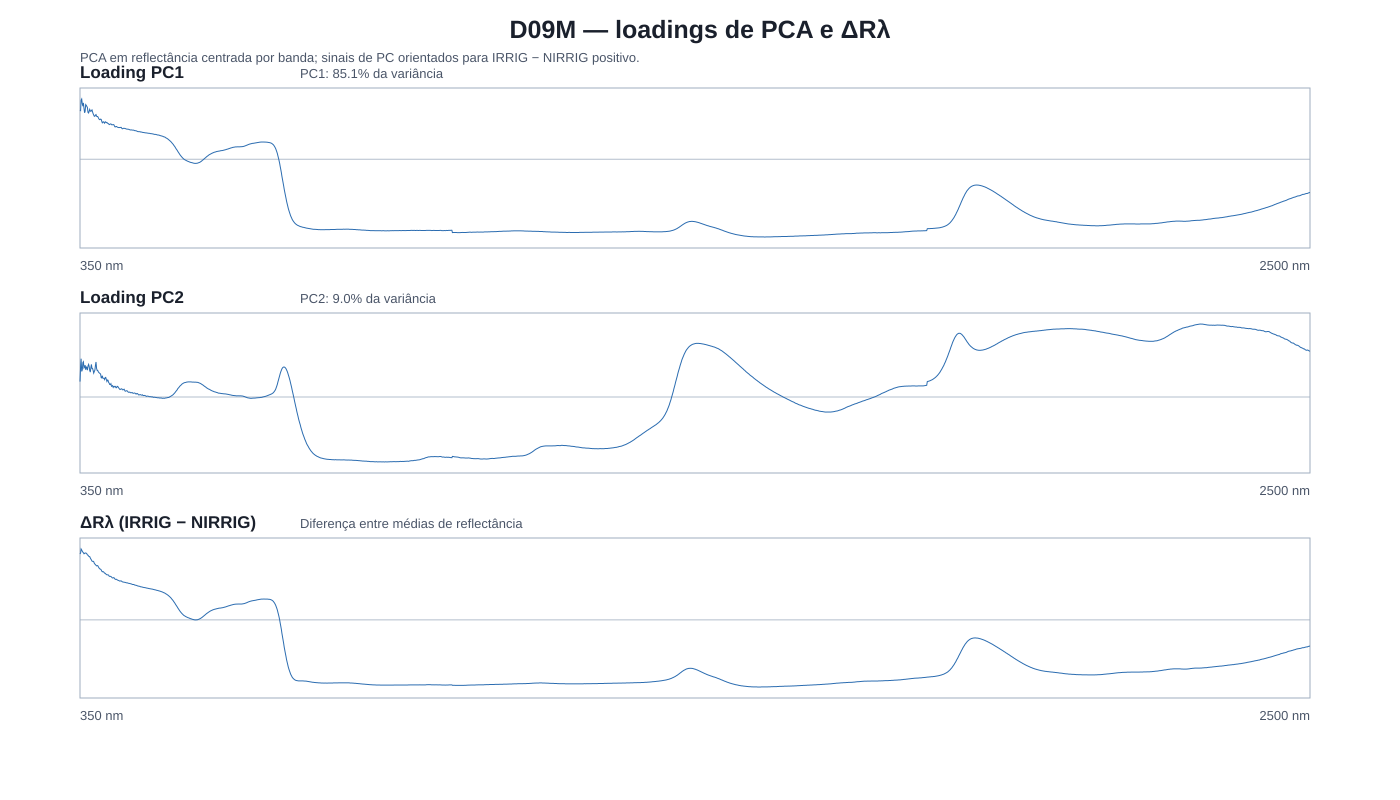

The file beside this chart, header and first rows:
dia; comprimento_onda_nm; loading_pc1; loading_pc2; delta_r_irr_minus_nir; abs_loading_pc1; abs_loading_pc2; abs_delta_r; rank_abs_loading_pc1; rank_abs_loading_pc2; rank_abs_delta_r; distancia_nm_ao_top20_delta
D09M; 350; 0.01723; 0.006984; 0.04275; 0.01723; 0.006984; 0.04275; 1611; 1529; 105; 1
D09M; 351; 0.017; 0.01389; 0.04347; 0.017; 0.01389; 0.04347; 1621; 1369; 6; 0
D09M; 352; 0.02064; 0.01734; 0.04595; 0.02064; 0.01734; 0.04595; 1468; 1312; 1; 0
D09M; 353; 0.02102; 0.01157; 0.04534; 0.02102; 0.01157; 0.04534; 1445; 1431; 2; 0
D09M; 354; 0.01929; 0.01226; 0.04448; 0.01929; 0.01226; 0.04448; 1539; 1413; 3; 0
D09M; 355; 0.0185; 0.01561; 0.04393; 0.0185; 0.01561; 0.04393; 1569; 1338; 4; 0
D09M; 356; 0.01967; 0.01597; 0.0436; 0.01967; 0.01597; 0.0436; 1522; 1331; 5; 0
D09M; 357; 0.01776; 0.01313; 0.04289; 0.01776; 0.01313; 0.04289; 1596; 1393; 89; 1
D09M; 358; 0.01622; 0.01354; 0.04303; 0.01622; 0.01354; 0.04303; 1649; 1379; 73; 1
D09M; 359; 0.01668; 0.01444; 0.04347; 0.01668; 0.01444; 0.04347; 1633; 1358; 7; 0
D09M; 360; 0.01907; 0.01229; 0.04329; 0.01907; 0.01229; 0.04329; 1548; 1412; 45; 1
D09M; 361; 0.01881; 0.01356; 0.04328; 0.01881; 0.01356; 0.04328; 1557; 1378; 47; 2
D09M; 362; 0.01842; 0.01328; 0.04282; 0.01842; 0.01328; 0.04282; 1574; 1388; 97; 3
D09M; 363; 0.01807; 0.01213; 0.04213; 0.01807; 0.01213; 0.04213; 1585; 1417; 266; 4
D09M; 364; 0.01636; 0.01403; 0.04195; 0.01636; 0.01403; 0.04195; 1644; 1366; 361; 5
D09M; 365; 0.01612; 0.01475; 0.04135; 0.01612; 0.01475; 0.04135; 1652; 1353; 509; 6
D09M; 366; 0.01681; 0.01377; 0.04106; 0.01681; 0.01377; 0.04106; 1628; 1372; 619; 7
D09M; 367; 0.01738; 0.012; 0.04107; 0.01738; 0.012; 0.04107; 1606; 1422; 613; 8
D09M; 368; 0.01684; 0.01124; 0.04012; 0.01684; 0.01124; 0.04012; 1627; 1439; 843; 9
D09M; 369; 0.0167; 0.0134; 0.03945; 0.0167; 0.0134; 0.03945; 1632; 1384; 932; 10
D09M; 370; 0.01699; 0.01476; 0.03888; 0.01699; 0.01476; 0.03888; 1622; 1352; 980; 11
D09M; 371; 0.01721; 0.01289; 0.03816; 0.01721; 0.01289; 0.03816; 1613; 1397; 1013; 12
D09M; 372; 0.01645; 0.01285; 0.03792; 0.01645; 0.01285; 0.03792; 1640; 1398; 1025; 13
D09M; 373; 0.01582; 0.0119; 0.03799; 0.01582; 0.0119; 0.03799; 1658; 1424; 1021; 14
D09M; 374; 0.01543; 0.01082; 0.03775; 0.01543; 0.01082; 0.03775; 1670; 1448; 1033; 15
D09M; 375; 0.01499; 0.01153; 0.03668; 0.01499; 0.01153; 0.03668; 1683; 1432; 1083; 16
D09M; 376; 0.01503; 0.01217; 0.03619; 0.01503; 0.01217; 0.03619; 1681; 1415; 1099; 17
D09M; 377; 0.01539; 0.01416; 0.03587; 0.01539; 0.01416; 0.03587; 1672; 1364; 1106; 18
D09M; 378; 0.01558; 0.01584; 0.03544; 0.01558; 0.01584; 0.03544; 1665; 1335; 1158; 19
D09M; 379; 0.01498; 0.01284; 0.03504; 0.01498; 0.01284; 0.03504; 1684; 1400; 1196; 20
D09M; 380; 0.01492; 0.01197; 0.03524; 0.01492; 0.01197; 0.03524; 1687; 1423; 1178; 21
D09M; 381; 0.01491; 0.01203; 0.03522; 0.01491; 0.01203; 0.03522; 1688; 1419; 1182; 22
D09M; 382; 0.01451; 0.01139; 0.03449; 0.01451; 0.01139; 0.03449; 1700; 1437; 1231; 23
D09M; 383; 0.01408; 0.01106; 0.03382; 0.01408; 0.01106; 0.03382; 1710; 1442; 1301; 24
D09M; 384; 0.01382; 0.01082; 0.03328; 0.01382; 0.01082; 0.03328; 1720; 1447; 1350; 25
D09M; 385; 0.01383; 0.01064; 0.03299; 0.01383; 0.01064; 0.03299; 1719; 1452; 1363; 26
D09M; 386; 0.01402; 0.01035; 0.03289; 0.01402; 0.01035; 0.03289; 1712; 1459; 1369; 27
D09M; 387; 0.01389; 0.008723; 0.03245; 0.01389; 0.008723; 0.03245; 1715; 1487; 1391; 28
D09M; 388; 0.0133; 0.00865; 0.03174; 0.0133; 0.00865; 0.03174; 1734; 1489; 1438; 29
D09M; 389; 0.01272; 0.009634; 0.03119; 0.01272; 0.009634; 0.03119; 1758; 1470; 1496; 30
D09M; 390; 0.01296; 0.008498; 0.03131; 0.01296; 0.008498; 0.03131; 1746; 1494; 1480; 31
D09M; 391; 0.01305; 0.008449; 0.0312; 0.01305; 0.008449; 0.0312; 1741; 1495; 1490; 32
D09M; 392; 0.01283; 0.008417; 0.03079; 0.01283; 0.008417; 0.03079; 1751; 1496; 1512; 33
D09M; 393; 0.01257; 0.007875; 0.03029; 0.01257; 0.007875; 0.03029; 1765; 1507; 1530; 34
D09M; 394; 0.01308; 0.00876; 0.03025; 0.01308; 0.00876; 0.03025; 1740; 1484; 1533; 35
D09M; 395; 0.01304; 0.008853; 0.02993; 0.01304; 0.008853; 0.02993; 1742; 1482; 1544; 36
D09M; 396; 0.01275; 0.008014; 0.02945; 0.01275; 0.008014; 0.02945; 1755; 1504; 1560; 37
D09M; 397; 0.0128; 0.007073; 0.02922; 0.0128; 0.007073; 0.02922; 1753; 1527; 1569; 38
D09M; 398; 0.01261; 0.007708; 0.02924; 0.01261; 0.007708; 0.02924; 1762; 1511; 1568; 39
D09M; 399; 0.01247; 0.007579; 0.02924; 0.01247; 0.007579; 0.02924; 1768; 1515; 1567; 40
D09M; 400; 0.01236; 0.006598; 0.02899; 0.01236; 0.006598; 0.02899; 1770; 1577; 1578; 41
D09M; 401; 0.0121; 0.006249; 0.02835; 0.0121; 0.006249; 0.02835; 1782; 1604; 1597; 42
D09M; 402; 0.01215; 0.005631; 0.02822; 0.01215; 0.005631; 0.02822; 1781; 1635; 1602; 43
D09M; 403; 0.01229; 0.005606; 0.02826; 0.01229; 0.005606; 0.02826; 1776; 1637; 1600; 44
D09M; 404; 0.01232; 0.006017; 0.02817; 0.01232; 0.006017; 0.02817; 1773; 1617; 1606; 45
D09M; 405; 0.01207; 0.004828; 0.02782; 0.01207; 0.004828; 0.02782; 1785; 1717; 1613; 46
D09M; 406; 0.012; 0.004921; 0.02742; 0.012; 0.004921; 0.02742; 1790; 1704; 1622; 47
D09M; 407; 0.01206; 0.005162; 0.02721; 0.01206; 0.005162; 0.02721; 1787; 1662; 1630; 48
D09M; 408; 0.01207; 0.004354; 0.02723; 0.01207; 0.004354; 0.02723; 1786; 1753; 1629; 49
D09M; 409; 0.01204; 0.004803; 0.02742; 0.01204; 0.004803; 0.02742; 1788; 1719; 1623; 50
... 2,091 more rows
